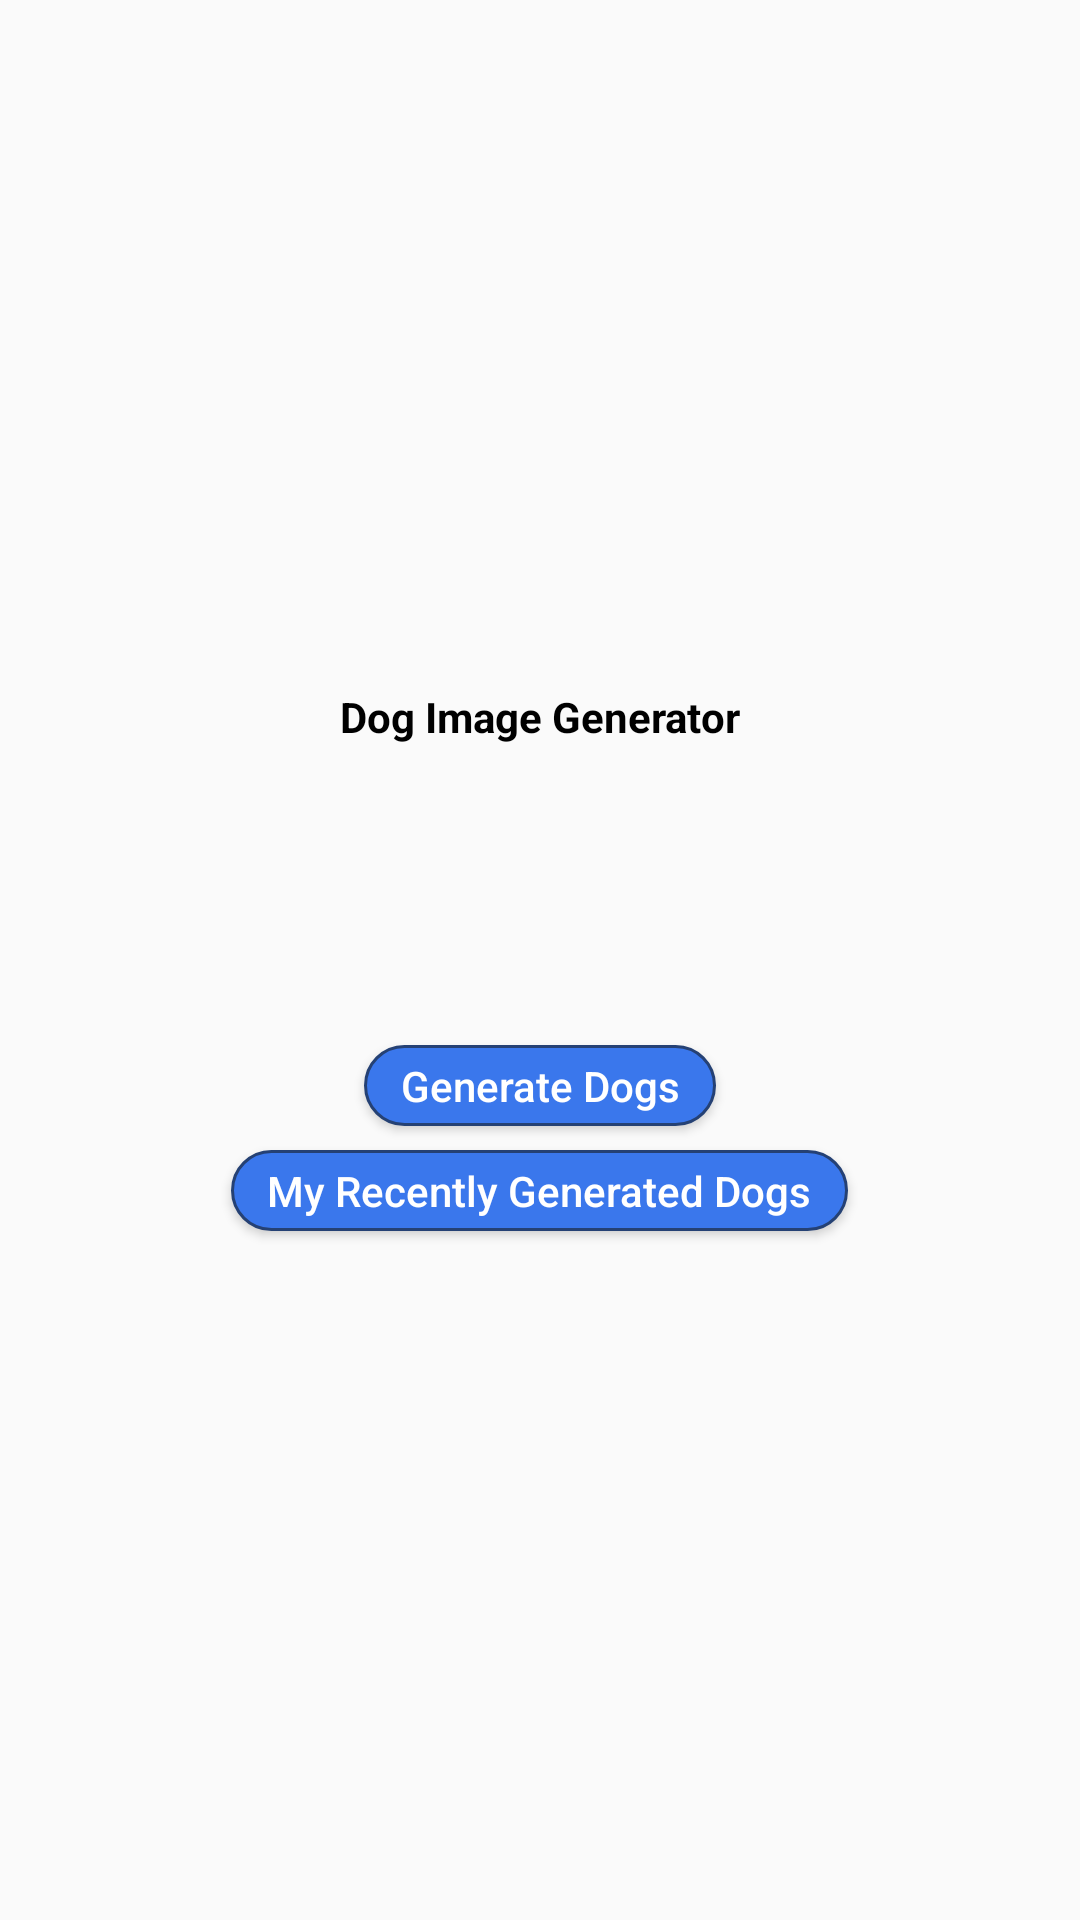

The Android layout XML behind this screen, and the referenced resources:
<!-- AndroidManifest.xml: application theme Theme.DogImageGenerator -->
<!-- res/layout/activity_dashboard.xml -->
<?xml version="1.0" encoding="utf-8"?>
<LinearLayout xmlns:android="http://schemas.android.com/apk/res/android"
    xmlns:tools="http://schemas.android.com/tools"
    android:layout_width="match_parent"
    android:layout_height="match_parent"
    android:gravity="center"
    android:orientation="vertical"
    tools:context=".ui.dashboard.DashboardActivity">

    <androidx.appcompat.widget.AppCompatTextView
        android:layout_width="wrap_content"
        android:layout_height="wrap_content"
        android:text="@string/app_name"
        android:textColor="@color/black"
        android:textStyle="bold" />

    <androidx.appcompat.widget.AppCompatButton
        android:id="@+id/generateDogButton"
        style="@style/ButtonStyle"
        android:layout_width="wrap_content"
        android:layout_height="wrap_content"
        android:layout_marginTop="@dimen/dimen_100"
        android:text="@string/generate_dogs" />

    <androidx.appcompat.widget.AppCompatButton
        android:id="@+id/dogHistoryButton"
        style="@style/ButtonStyle"
        android:layout_width="wrap_content"
        android:layout_height="wrap_content"
        android:layout_marginTop="@dimen/dimen_8"
        android:text="@string/my_recently_generated_dogs" />
</LinearLayout>
<!-- resources referenced by this layout -->
<resources>
  <color name="black">#FF000000</color>
  <dimen name="dimen_100">100dp</dimen>
  <dimen name="dimen_8">8dp</dimen>
  <string name="app_name">Dog Image Generator</string>
  <string name="generate_dogs">Generate Dogs</string>
  <string name="my_recently_generated_dogs">My Recently Generated Dogs</string>
  <style name="ButtonStyle">
          <item name="android:background">@drawable/bg_button</item>
          <item name="android:minHeight">@dimen/dimen_0</item>
          <item name="android:textAllCaps">false</item>
          <item name="android:textColor">@color/white</item>
      </style>
  <style name="Theme.DogImageGenerator" parent="Theme.AppCompat.Light.NoActionBar" />
  <!-- drawable bg_button (drawable) -->
  <?xml version="1.0" encoding="UTF-8"?>
  <selector xmlns:android="http://schemas.android.com/apk/res/android">
      <item android:state_pressed="true">
          <shape>
              <solid android:color="@color/dark_blue" />
              <stroke android:width="@dimen/dimen_1" android:color="@color/blue" />
              <corners android:radius="@dimen/dimen_20" />
              <padding android:bottom="@dimen/dimen_4" android:left="@dimen/dimen_12" android:right="@dimen/dimen_12" android:top="@dimen/dimen_4" />
          </shape>
      </item>
      <item>
          <shape>
              <gradient android:angle="270" android:endColor="@color/blue" android:startColor="@color/blue" />
              <stroke android:width="@dimen/dimen_1" android:color="@color/dark_blue" />
              <corners android:radius="@dimen/dimen_20" />
              <padding android:bottom="@dimen/dimen_4" android:left="@dimen/dimen_12" android:right="@dimen/dimen_12" android:top="@dimen/dimen_4" />
          </shape>
      </item>
  </selector>
  <dimen name="dimen_0">0dp</dimen>
  <color name="white">#FFFFFFFF</color>
  <color name="dark_blue">#254174</color>
  <dimen name="dimen_1">1dp</dimen>
  <color name="blue">#3A77EC</color>
  <dimen name="dimen_20">20dp</dimen>
  <dimen name="dimen_4">4dp</dimen>
  <dimen name="dimen_12">12dp</dimen>
</resources>
